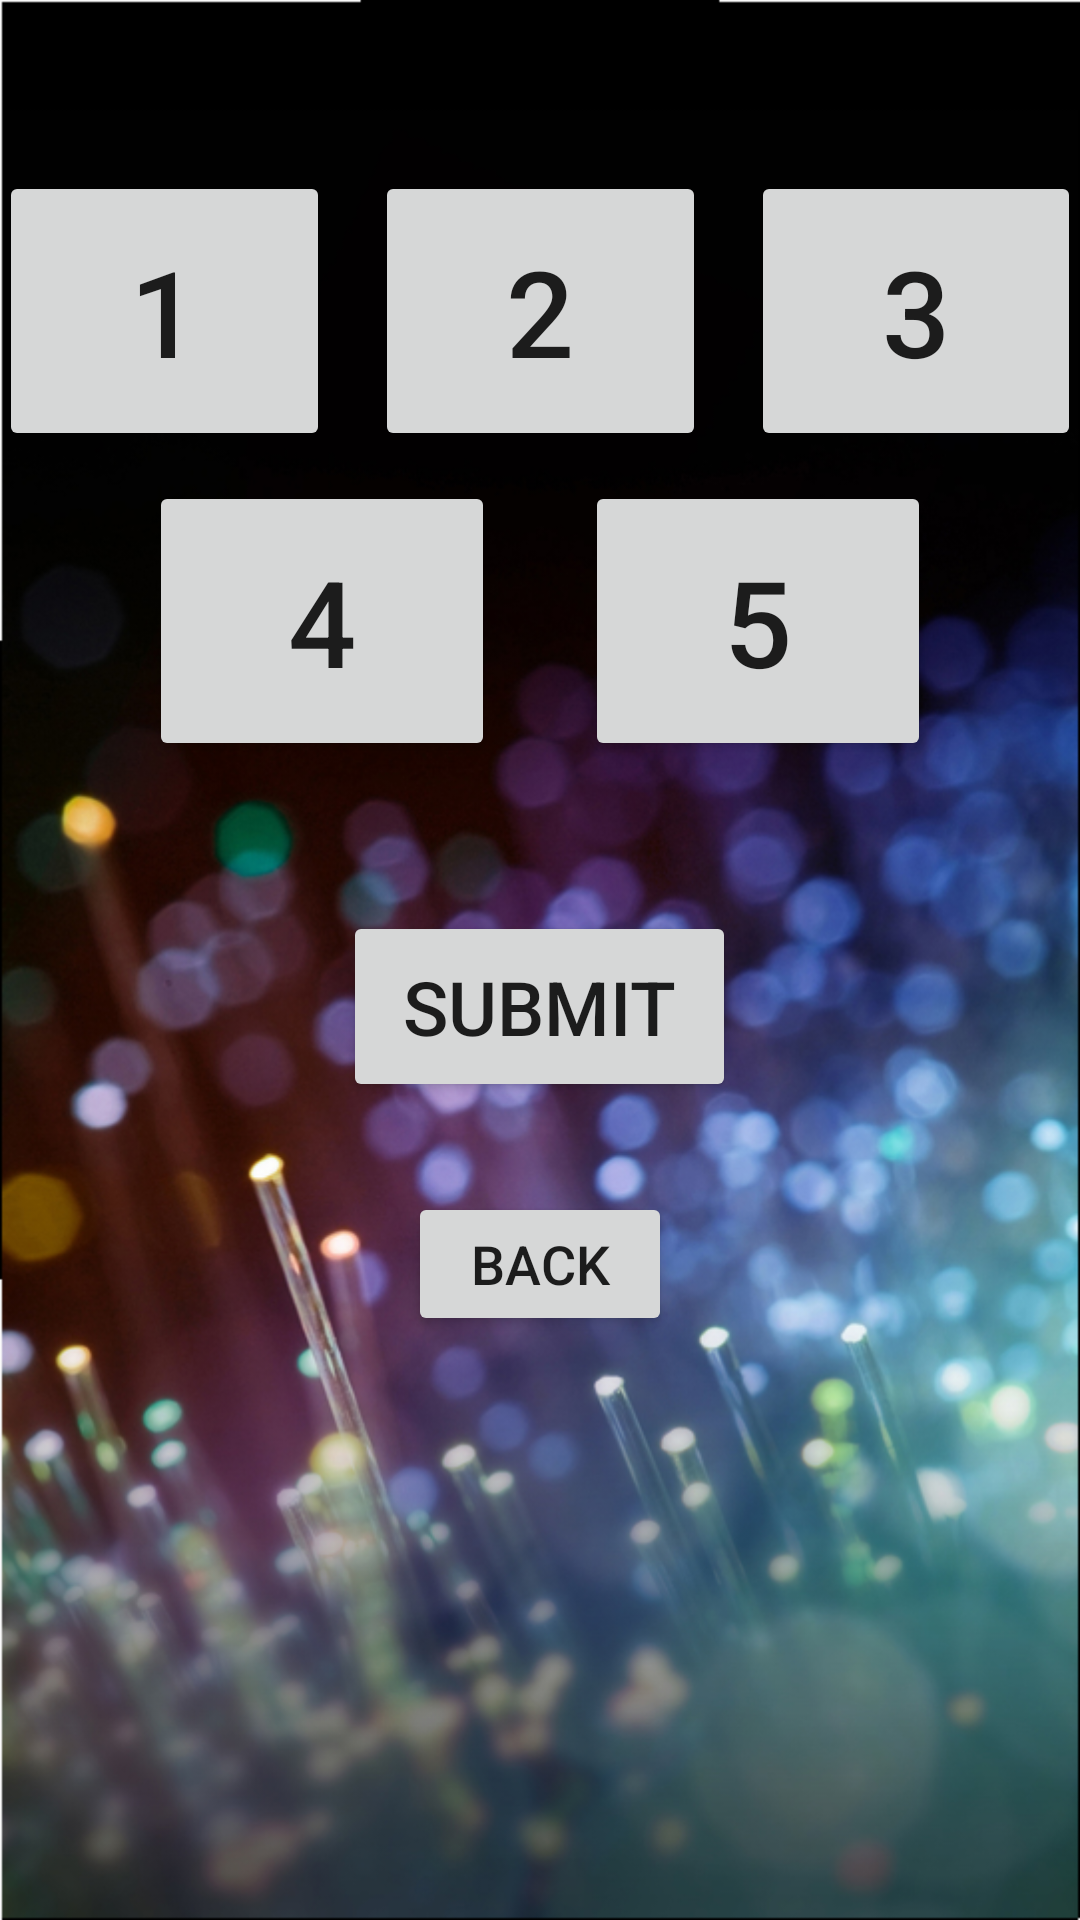

Here is an Android app screen rendered from its layout file. Give the layout XML and the strings, colors and styles it references.
<!-- AndroidManifest.xml: application theme AppTheme -->
<!-- res/layout/layout_answer_activity.xml -->
<LinearLayout
    android:orientation="vertical"
    xmlns:android="http://schemas.android.com/apk/res/android"
    xmlns:tools="http://schemas.android.com/tools"
    android:layout_width="match_parent"
    android:layout_height="match_parent"
    android:paddingLeft="@dimen/activity_horizontal_margin"
    android:paddingRight="@dimen/activity_horizontal_margin"
    android:paddingTop="@dimen/activity_vertical_margin"
    android:paddingBottom="@dimen/activity_vertical_margin"
    android:background="@mipmap/softclickerb"
    tools:context="example.isuru.com.com.example.example.mytestfirstproject.AnswerActivity"
    >

    <TextView
        android:textSize="20sp"
        android:layout_width="wrap_content"
        android:layout_height="wrap_content"
        android:layout_gravity="center"
        android:textColor="@color/white"
        android:id="@+id/textView" />

    <LinearLayout
        android:layout_marginTop="30dp"
        android:layout_width="match_parent"
        android:layout_height="wrap_content"
        android:orientation="horizontal"
        android:weightSum="3">

        <Button
            android:paddingTop="20dp"
            android:paddingBottom="20dp"
            android:id="@+id/ansA"
            android:layout_width="match_parent"
            android:layout_height="wrap_content"
            android:text="@string/a"
            android:textSize="40sp"
            android:layout_weight="1"
            android:layout_marginRight="10dp"/>

        <Button
            android:paddingTop="20dp"
            android:paddingBottom="20dp"
            android:id="@+id/ansB"
            android:layout_width="match_parent"
            android:layout_height="wrap_content"
            android:text="@string/b"
            android:textSize="40sp"
            android:layout_weight="1"
            android:layout_marginRight="5dp"
            android:layout_marginLeft="5dp"/>

        <Button
            android:paddingTop="20dp"
            android:paddingBottom="20dp"
            android:id="@+id/ansC"
            android:layout_width="match_parent"
            android:layout_height="wrap_content"
            android:text="@string/c"
            android:textSize="40sp"
            android:layout_weight="1"
            android:layout_marginLeft="10dp"/>

    </LinearLayout>

    <LinearLayout
        android:layout_marginTop="10dp"
        android:layout_width="match_parent"
        android:layout_height="wrap_content"
        android:orientation="horizontal"
        android:weightSum="2">



        <Button
            android:paddingTop="20dp"
            android:paddingBottom="20dp"
            android:id="@+id/ansD"
            android:layout_width="match_parent"
            android:layout_height="wrap_content"
            android:text="@string/d"
            android:textSize="40sp"
            android:layout_weight="1"
            android:layout_marginRight="15dp"
            android:layout_marginLeft="50dp"/>

        <Button
            android:paddingTop="20dp"
            android:paddingBottom="20dp"
            android:id="@+id/ansE"
            android:layout_width="match_parent"
            android:layout_height="wrap_content"
            android:text="@string/e"
            android:textSize="40sp"
            android:layout_weight="1"
            android:layout_marginLeft="15dp"
            android:layout_marginRight="50dp"/>


    </LinearLayout>



    <Button
        android:paddingTop="15dp"
        android:paddingBottom="15dp"
        android:paddingRight="20dp"
        android:paddingLeft="20dp"
        android:layout_gravity="center_horizontal"
        android:layout_marginTop="50dp"
        android:id="@+id/submit"
        android:layout_width="wrap_content"
        android:layout_height="wrap_content"
        android:text="@string/submit"
        android:textSize="25sp"/>

    <Button
        android:paddingTop="10dp"
        android:paddingBottom="10dp"
        android:paddingRight="15dp"
        android:paddingLeft="15dp"
        android:layout_gravity="center_horizontal"
        android:layout_marginTop="30dp"
        android:id="@+id/back"
        android:layout_width="wrap_content"
        android:layout_height="wrap_content"
        android:text="@string/back"
        android:textSize="18sp"/>
    <TextView
        android:layout_width="match_parent"
        android:layout_height="match_parent"
        android:id="@+id/textin"/>

</LinearLayout>
<!-- resources referenced by this layout -->
<resources>
  <color name="white">#FFFFFF</color>
  <!-- mipmap softclickerb: png bitmap (mipmap-mdpi, 572523 bytes) -->
  <string name="a">1</string>
  <string name="b">2</string>
  <string name="back">Back</string>
  <string name="c">3</string>
  <string name="d">4</string>
  <string name="e">5</string>
  <string name="submit">Submit</string>
  <style name="AppTheme" parent="Base.Theme.AppCompat.Light.DarkActionBar">
          
      </style>
</resources>
